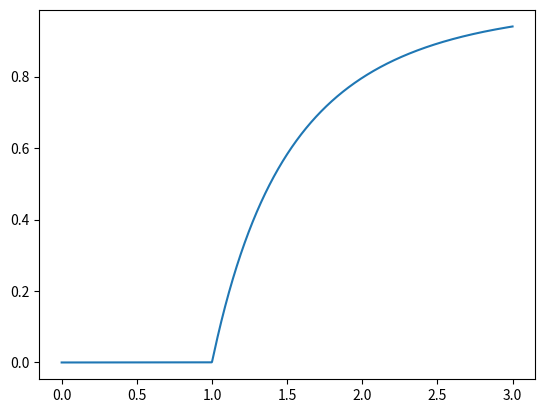

This chart was generated by the following Python code:
#%% Exercise 1
import numpy as np
import matplotlib.pyplot as plt

# a)
def f(g, x0, n_max=100000, accuracy=0.000001):
    n = 0
    x = x0
    while n<n_max and np.abs(g(x)-x)>accuracy:
        x = g(x)
        n += 1
    if (np.abs(g(x)-x)>accuracy):
        return "Error! May be a divergent function!"
    return x

print(f(lambda x:1-np.exp(-2*x), 1))

# b)
c_arr = np.linspace(0, 3, 30000)
x_arr = []

for c in c_arr:
    x_arr.append(f(lambda x:1-np.exp(-c*x), 1))

plt.plot(c_arr, x_arr)
plt.show()

#%% Exercise 2
import numpy as np
import matplotlib.pyplot as plt

